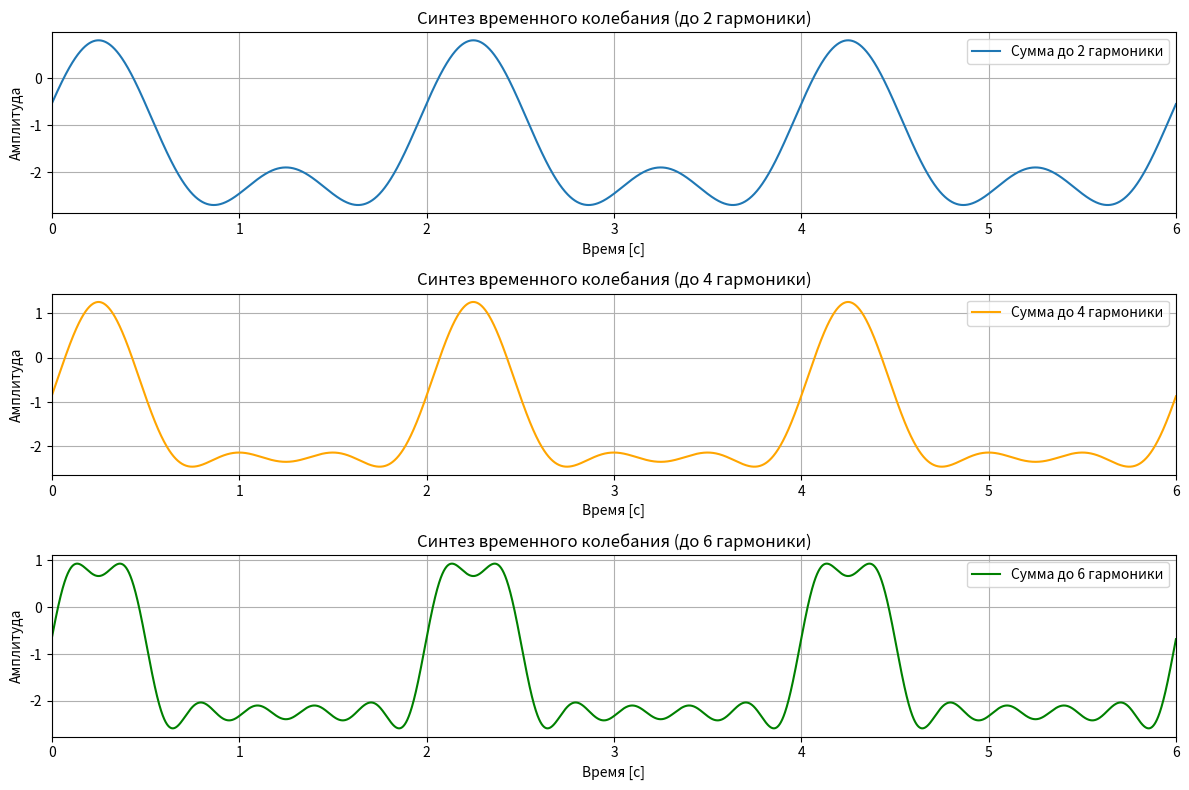

The script that saved this image:
import numpy as np
import matplotlib.pyplot as plt
from scipy import signal

T = 2       
tau = 0.5   
f0 = 1 / T  
Ts = 0.001  
N_periods = 3   

t = np.arange(0, N_periods * T, Ts)

x_t = signal.square(2 * np.pi * f0 * t, duty=tau/T)

def calc_an(n):
    cos_comp = np.cos(2 * np.pi * n * f0 * t)
    return (1 / T) * np.sum(x_t * cos_comp) * Ts

def calc_bn(n):
    sin_comp = np.sin(2 * np.pi * n * f0 * t)
    return (1 / T) * np.sum(x_t * sin_comp) * Ts

# Вычисление коэффициентов для n = 0, 1, 2, 3, 4, 5, 6
a0 = (1 / T) * np.sum(x_t) * Ts
a_values = [a0] + [calc_an(n) for n in range(1, 7)]
b_values = [0] + [calc_bn(n) for n in range(1, 7)]  

def synthesize_signal(n_terms, t):
    y = np.zeros_like(t)
    for n in range(n_terms + 1):
        a_n = a_values[n]
        b_n = b_values[n]
        y += a_n * np.cos(2 * np.pi * n * f0 * t) + b_n * np.sin(2 * np.pi * n * f0 * t)
    return y

synthesized_signal_2 = synthesize_signal(2, t)
synthesized_signal_4 = synthesize_signal(4, t)
synthesized_signal_6 = synthesize_signal(6, t)

plt.figure(figsize=(12, 8))

plt.subplot(3, 1, 1)
plt.plot(t, synthesized_signal_2, label='Сумма до 2 гармоники')
plt.title('Синтез временного колебания (до 2 гармоники)')
plt.xlabel('Время [с]')
plt.ylabel('Амплитуда')
plt.grid(True)
plt.xlim(0, N_periods * T)
plt.legend()

plt.subplot(3, 1, 2)
plt.plot(t, synthesized_signal_4, label='Сумма до 4 гармоники', color='orange')
plt.title('Синтез временного колебания (до 4 гармоники)')
plt.xlabel('Время [с]')
plt.ylabel('Амплитуда')
plt.grid(True)
plt.xlim(0, N_periods * T)
plt.legend()

plt.subplot(3, 1, 3)
plt.plot(t, synthesized_signal_6, label='Сумма до 6 гармоники', color='green')
plt.title('Синтез временного колебания (до 6 гармоники)')
plt.xlabel('Время [с]')
plt.ylabel('Амплитуда')
plt.grid(True)
plt.xlim(0, N_periods * T)
plt.legend()

plt.tight_layout()
plt.show()
